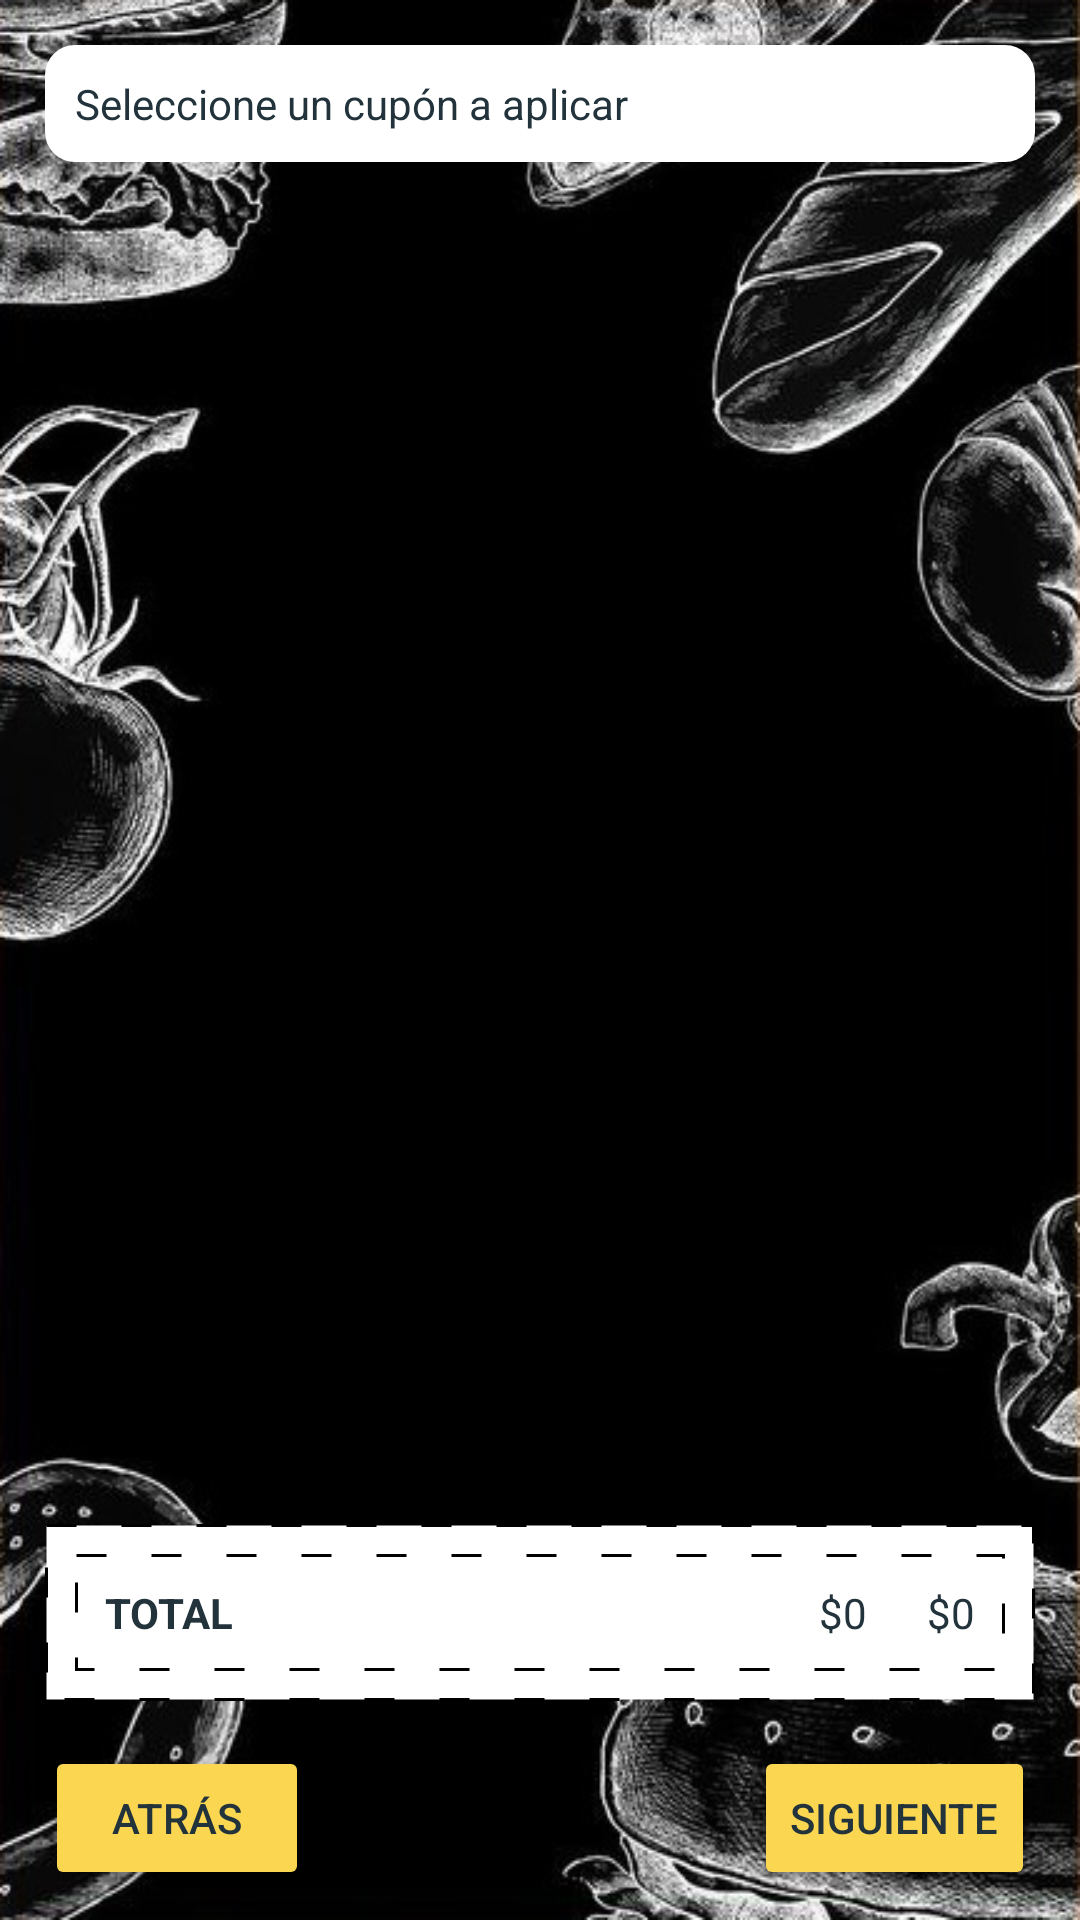

Write the Android layout XML for this screen, with the resource values it uses.
<!-- AndroidManifest.xml: application theme Theme.FoodTrack -->
<!-- res/layout/fragment_select_coupon.xml -->
<?xml version="1.0" encoding="utf-8"?>
<androidx.constraintlayout.widget.ConstraintLayout xmlns:android="http://schemas.android.com/apk/res/android"
    xmlns:app="http://schemas.android.com/apk/res-auto"
    xmlns:tools="http://schemas.android.com/tools"
    android:layout_width="match_parent"
    android:layout_height="match_parent"
    android:background="@drawable/food_background"
    tools:context=".ui.order.SelectCouponFragment">

    <TextView
        android:id="@+id/coupon_screen_txt"
        android:layout_marginTop="15dp"
        android:layout_marginStart="15dp"
        android:layout_marginEnd="15dp"
        android:layout_width="0dp"
        android:layout_height="wrap_content"
        android:padding="10dp"
        android:background="@drawable/rounded_rectangle"
        android:textColor="@color/text"
        android:text="Seleccione un cupón a aplicar"
        app:layout_constraintBottom_toBottomOf="parent"
        app:layout_constraintEnd_toEndOf="parent"
        app:layout_constraintStart_toStartOf="parent"
        app:layout_constraintTop_toTopOf="parent"
        app:layout_constraintHorizontal_bias="0.0"
        app:layout_constraintVertical_bias="0.0"
        />

    <androidx.recyclerview.widget.RecyclerView
        android:id="@+id/rv_coupon"
        android:layout_width="match_parent"
        android:layout_height="0dp"
        android:layout_margin="15dp"
        app:layout_constraintBottom_toTopOf="@+id/total_section"
        app:layout_constraintEnd_toEndOf="parent"
        app:layout_constraintHorizontal_bias="0.0"
        app:layout_constraintStart_toStartOf="parent"
        app:layout_constraintTop_toBottomOf="@id/coupon_screen_txt"
        app:layout_constraintVertical_bias="0.0" />


    <androidx.constraintlayout.widget.ConstraintLayout
        android:id="@+id/total_section"
        android:layout_width="0dp"
        android:layout_height="wrap_content"
        android:layout_marginStart="15dp"
        android:layout_marginEnd="15dp"
        android:layout_marginBottom="15dp"
        android:background="@drawable/stroked_rectangle"
        app:layout_constraintBottom_toTopOf="@+id/btn_go_to_select_products"
        app:layout_constraintEnd_toEndOf="parent"
        app:layout_constraintStart_toStartOf="parent"
        app:layout_constraintTop_toBottomOf="@id/coupon_screen_txt"
        app:layout_constraintVertical_bias="1.0">

        <androidx.constraintlayout.widget.ConstraintLayout
            android:id="@+id/total_data"
            android:layout_width="0dp"
            android:layout_height="wrap_content"
            android:layout_margin="10dp"
            android:background="@drawable/stroked_rectangle"
            android:padding="10dp"
            app:layout_constraintBottom_toBottomOf="parent"
            app:layout_constraintEnd_toEndOf="parent"
            app:layout_constraintStart_toStartOf="parent"
            app:layout_constraintTop_toTopOf="parent">

            <TextView
                android:id="@+id/total_txt"
                android:layout_width="wrap_content"
                android:layout_height="wrap_content"
                android:text="TOTAL"
                android:textColor="@color/text"
                android:textStyle="bold"
                app:layout_constraintBottom_toBottomOf="parent"
                app:layout_constraintEnd_toEndOf="parent"
                app:layout_constraintHorizontal_bias="0.0"
                app:layout_constraintStart_toStartOf="parent"
                app:layout_constraintTop_toTopOf="parent"
                app:layout_constraintVertical_bias="0.0" />

            <TextView
                android:id="@+id/total_value"
                android:layout_width="wrap_content"
                android:layout_height="wrap_content"
                android:text="$0"
                android:textColor="@color/text"
                app:layout_constraintBottom_toBottomOf="parent"
                app:layout_constraintEnd_toStartOf="@id/discounted_total_value"
                app:layout_constraintHorizontal_bias="1.0"
                app:layout_constraintStart_toEndOf="@id/total_txt"
                app:layout_constraintTop_toTopOf="parent"
                app:layout_constraintVertical_bias="0.0" />

            <TextView
                android:id="@+id/discounted_total_value"
                android:layout_width="wrap_content"
                android:layout_height="wrap_content"
                android:text="$0"
                android:textColor="@color/text"
                android:paddingStart="20dp"
                app:layout_constraintBottom_toBottomOf="parent"
                app:layout_constraintEnd_toEndOf="parent"
                app:layout_constraintHorizontal_bias="1.0"
                app:layout_constraintStart_toEndOf="@id/total_txt"
                app:layout_constraintTop_toTopOf="parent"
                app:layout_constraintVertical_bias="0.0" />
        </androidx.constraintlayout.widget.ConstraintLayout>
    </androidx.constraintlayout.widget.ConstraintLayout>

    <Button
        android:id="@+id/btn_go_to_select_products"
        android:layout_width="wrap_content"
        android:layout_height="wrap_content"
        android:layout_marginStart="15dp"
        android:layout_marginBottom="10dp"
        android:backgroundTint="@color/orange_200"
        android:text="ATRÁS"
        android:textColor="@color/text"
        app:layout_constraintBottom_toBottomOf="parent"
        app:layout_constraintEnd_toEndOf="parent"
        app:layout_constraintHorizontal_bias="0.0"
        app:layout_constraintStart_toStartOf="parent"
        app:layout_constraintTop_toBottomOf="@+id/coupon_screen_txt"
        app:layout_constraintVertical_bias="1.0" />

    <Button
        android:id="@+id/btn_go_to_select_payment_method"
        android:layout_width="wrap_content"
        android:layout_height="wrap_content"
        android:layout_marginEnd="15dp"
        android:layout_marginBottom="10dp"
        android:backgroundTint="@color/orange_200"
        android:text="SIGUIENTE"
        android:textColor="@color/text"
        app:layout_constraintBottom_toBottomOf="parent"
        app:layout_constraintEnd_toEndOf="parent"
        app:layout_constraintHorizontal_bias="1.0"
        app:layout_constraintStart_toStartOf="parent"
        app:layout_constraintTop_toBottomOf="@+id/coupon_screen_txt"
        app:layout_constraintVertical_bias="1.0" />
</androidx.constraintlayout.widget.ConstraintLayout>
<!-- resources referenced by this layout -->
<resources>
  <color name="orange_200">#FFFBD651</color>
  <color name="text">#FF22333B</color>
  <!-- drawable food_background: jpg bitmap (drawable-v24, 85323 bytes) -->
  <!-- drawable rounded_rectangle (drawable) -->
  <shape xmlns:android="http://schemas.android.com/apk/res/android"
      android:shape="rectangle" >
  
      <solid android:color="#FFFFFF" />
  
      <corners
          android:bottomLeftRadius="10dp"
          android:bottomRightRadius="10dp"
          android:topLeftRadius="10dp"
          android:topRightRadius="10dp" />
  
  </shape>
  <!-- drawable stroked_rectangle (drawable) -->
  <shape xmlns:android="http://schemas.android.com/apk/res/android"
      android:shape="rectangle" >
  
      <solid android:color="@color/white" />
      <stroke android:dashWidth="10dp"
          android:width="1dp"
          android:dashGap="15dp"
          android:color="@color/black"/>
  
  </shape>
  <style name="Theme.FoodTrack" parent="Theme.MaterialComponents.DayNight.DarkActionBar">
          
          <item name="colorPrimary">@color/purple_500</item>
          <item name="colorPrimaryVariant">@color/purple_700</item>
          <item name="colorOnPrimary">@color/white</item>
          
          <item name="colorSecondary">@color/teal_200</item>
          <item name="colorSecondaryVariant">@color/teal_700</item>
          <item name="colorOnSecondary">@color/black</item>
          
          <item name="android:statusBarColor" tools:targetApi="l">?attr/colorPrimaryVariant</item>
          
      </style>
  <color name="white">#FFFFFFFF</color>
  <color name="black">#FF000000</color>
  <color name="teal_200">#FF03DAC5</color>
  <color name="teal_700">#FF018786</color>
  <!-- not gathered from this repository: default colours our renderer supplied (Android Studio template values) -->
  <color name="purple_500">#FF6200EE</color>
  <color name="purple_700">#FF3700B3</color>
</resources>
